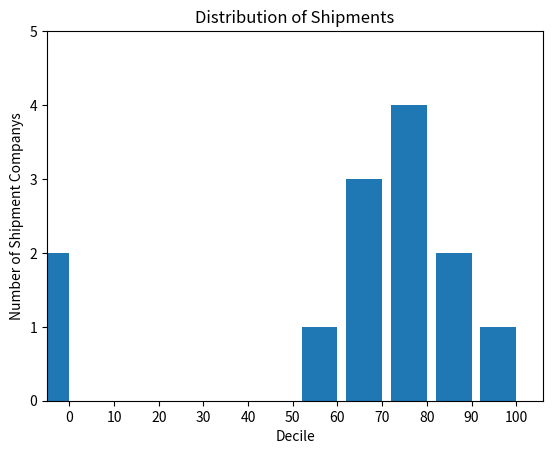

This chart was generated by the following Python code:
from collections import Counter

from matplotlib import pyplot as plt

shipments = [83, 95, 91, 87, 70, 0, 85, 82, 100, 67, 73, 77, 0]
decile = lambda shipment: shipment // 10 * 10
histogram = Counter(decile(shipment) for shipment in shipments)

plt.bar([x - 4 for x in histogram.keys()],
        histogram.values(),
        8)
plt.axis([-5, 106, 0, 5])
plt.xticks([10 * i for i in range(11)])
plt.xlabel("Decile")
plt.ylabel("Number of Shipment Companys")
plt.title("Distribution of Shipments")
plt.show()